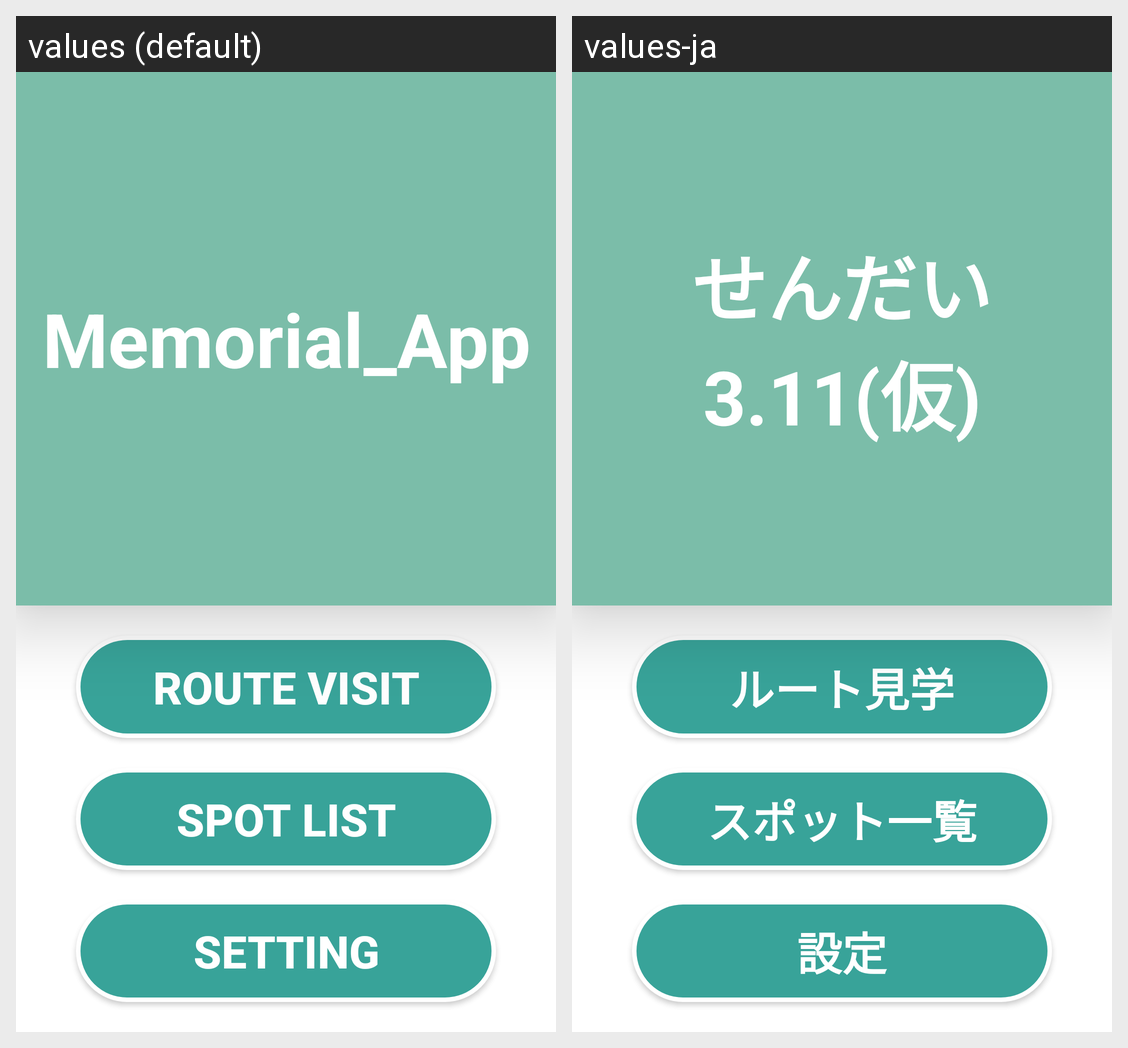

Locale-by-locale string values for the Android screen shown in this grid:
Android screen res/layout/activity_main.xml rendered under 2 locales, left to right: values (default), values-ja. Device: Nexus 5 (rendered at 1080×1920; each locale shown at half size, 540×960, under a caption strip naming it); theme AppTheme.
Strings drawn on this screen, with the default value and each locale's value (text and hints the layout hard-codes, and strings that could not be matched under every locale, appear in the picture but are not listed):

app_name
  values: Memorial_App
  values-ja: せんだい3.11(仮)

route_visit
  values: Route visit
  values-ja: ルート見学

spot_list
  values: Spot list
  values-ja: スポット一覧

setting
  values: Setting
  values-ja: 設定
